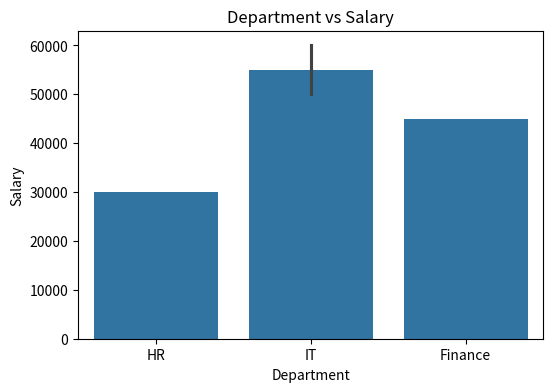
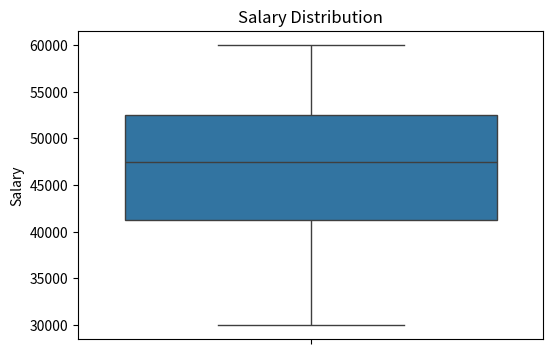
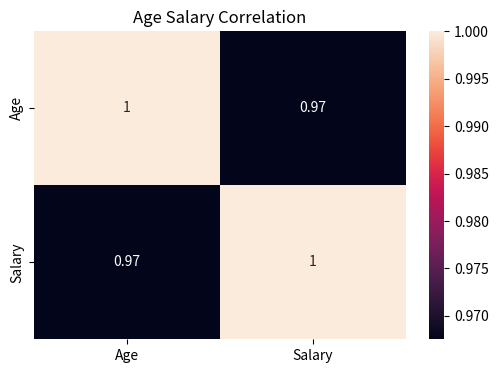

Reproduce these figures in Python, in order.
"""
Q6. Seaborn Visualizations

Create advanced visualizations using Seaborn.
"""

import os

import matplotlib.pyplot as plt
import pandas as pd
import seaborn as sns


OUTPUT_DIRECTORY = "python_data_science/outputs"


def create_employee_dataframe() -> pd.DataFrame:
    """
    Creates employee dataset.
    """
    employee_data = {
        "Name": ["Rahul", "Priya", "Amit", "Anuj"],
        "Age": [25, 30, 28, 35],
        "Department": ["HR", "IT", "Finance", "IT"],
        "Salary": [30000, 50000, 45000, 60000]
    }

    return pd.DataFrame(employee_data)


def create_output_directory() -> None:
    """
    Creates output directory if it does not exist.
    """
    os.makedirs(
        OUTPUT_DIRECTORY,
        exist_ok=True
    )


def create_department_salary_barplot(
    employee_df: pd.DataFrame
) -> None:
    """
    Creates department vs salary barplot.
    """
    plt.figure(figsize=(6, 4))

    sns.barplot(
        data=employee_df,
        x="Department",
        y="Salary"
    )

    plt.title("Department vs Salary")

    plt.savefig(
        f"{OUTPUT_DIRECTORY}/department_salary_barplot.png"
    )

    plt.close()


def create_salary_boxplot(
    employee_df: pd.DataFrame
) -> None:
    """
    Creates salary distribution boxplot.
    """
    plt.figure(figsize=(6, 4))

    sns.boxplot(
        y=employee_df["Salary"]
    )

    plt.title("Salary Distribution")

    plt.savefig(
        f"{OUTPUT_DIRECTORY}/salary_boxplot.png"
    )

    plt.close()


def create_correlation_heatmap(
    employee_df: pd.DataFrame
) -> None:
    """
    Creates correlation heatmap.
    """
    plt.figure(figsize=(6, 4))

    correlation_matrix = employee_df[
        ["Age", "Salary"]
    ].corr()

    sns.heatmap(
        correlation_matrix,
        annot=True
    )

    plt.title("Age Salary Correlation")

    plt.savefig(
        f"{OUTPUT_DIRECTORY}/correlation_heatmap.png"
    )

    plt.close()


def main() -> None:
    """
    Main execution function.
    """
    create_output_directory()

    employee_df = create_employee_dataframe()

    create_department_salary_barplot(
        employee_df
    )

    create_salary_boxplot(
        employee_df
    )

    create_correlation_heatmap(
        employee_df
    )

    print(
        "Seaborn visualizations created successfully."
    )


if __name__ == "__main__":
    main()
